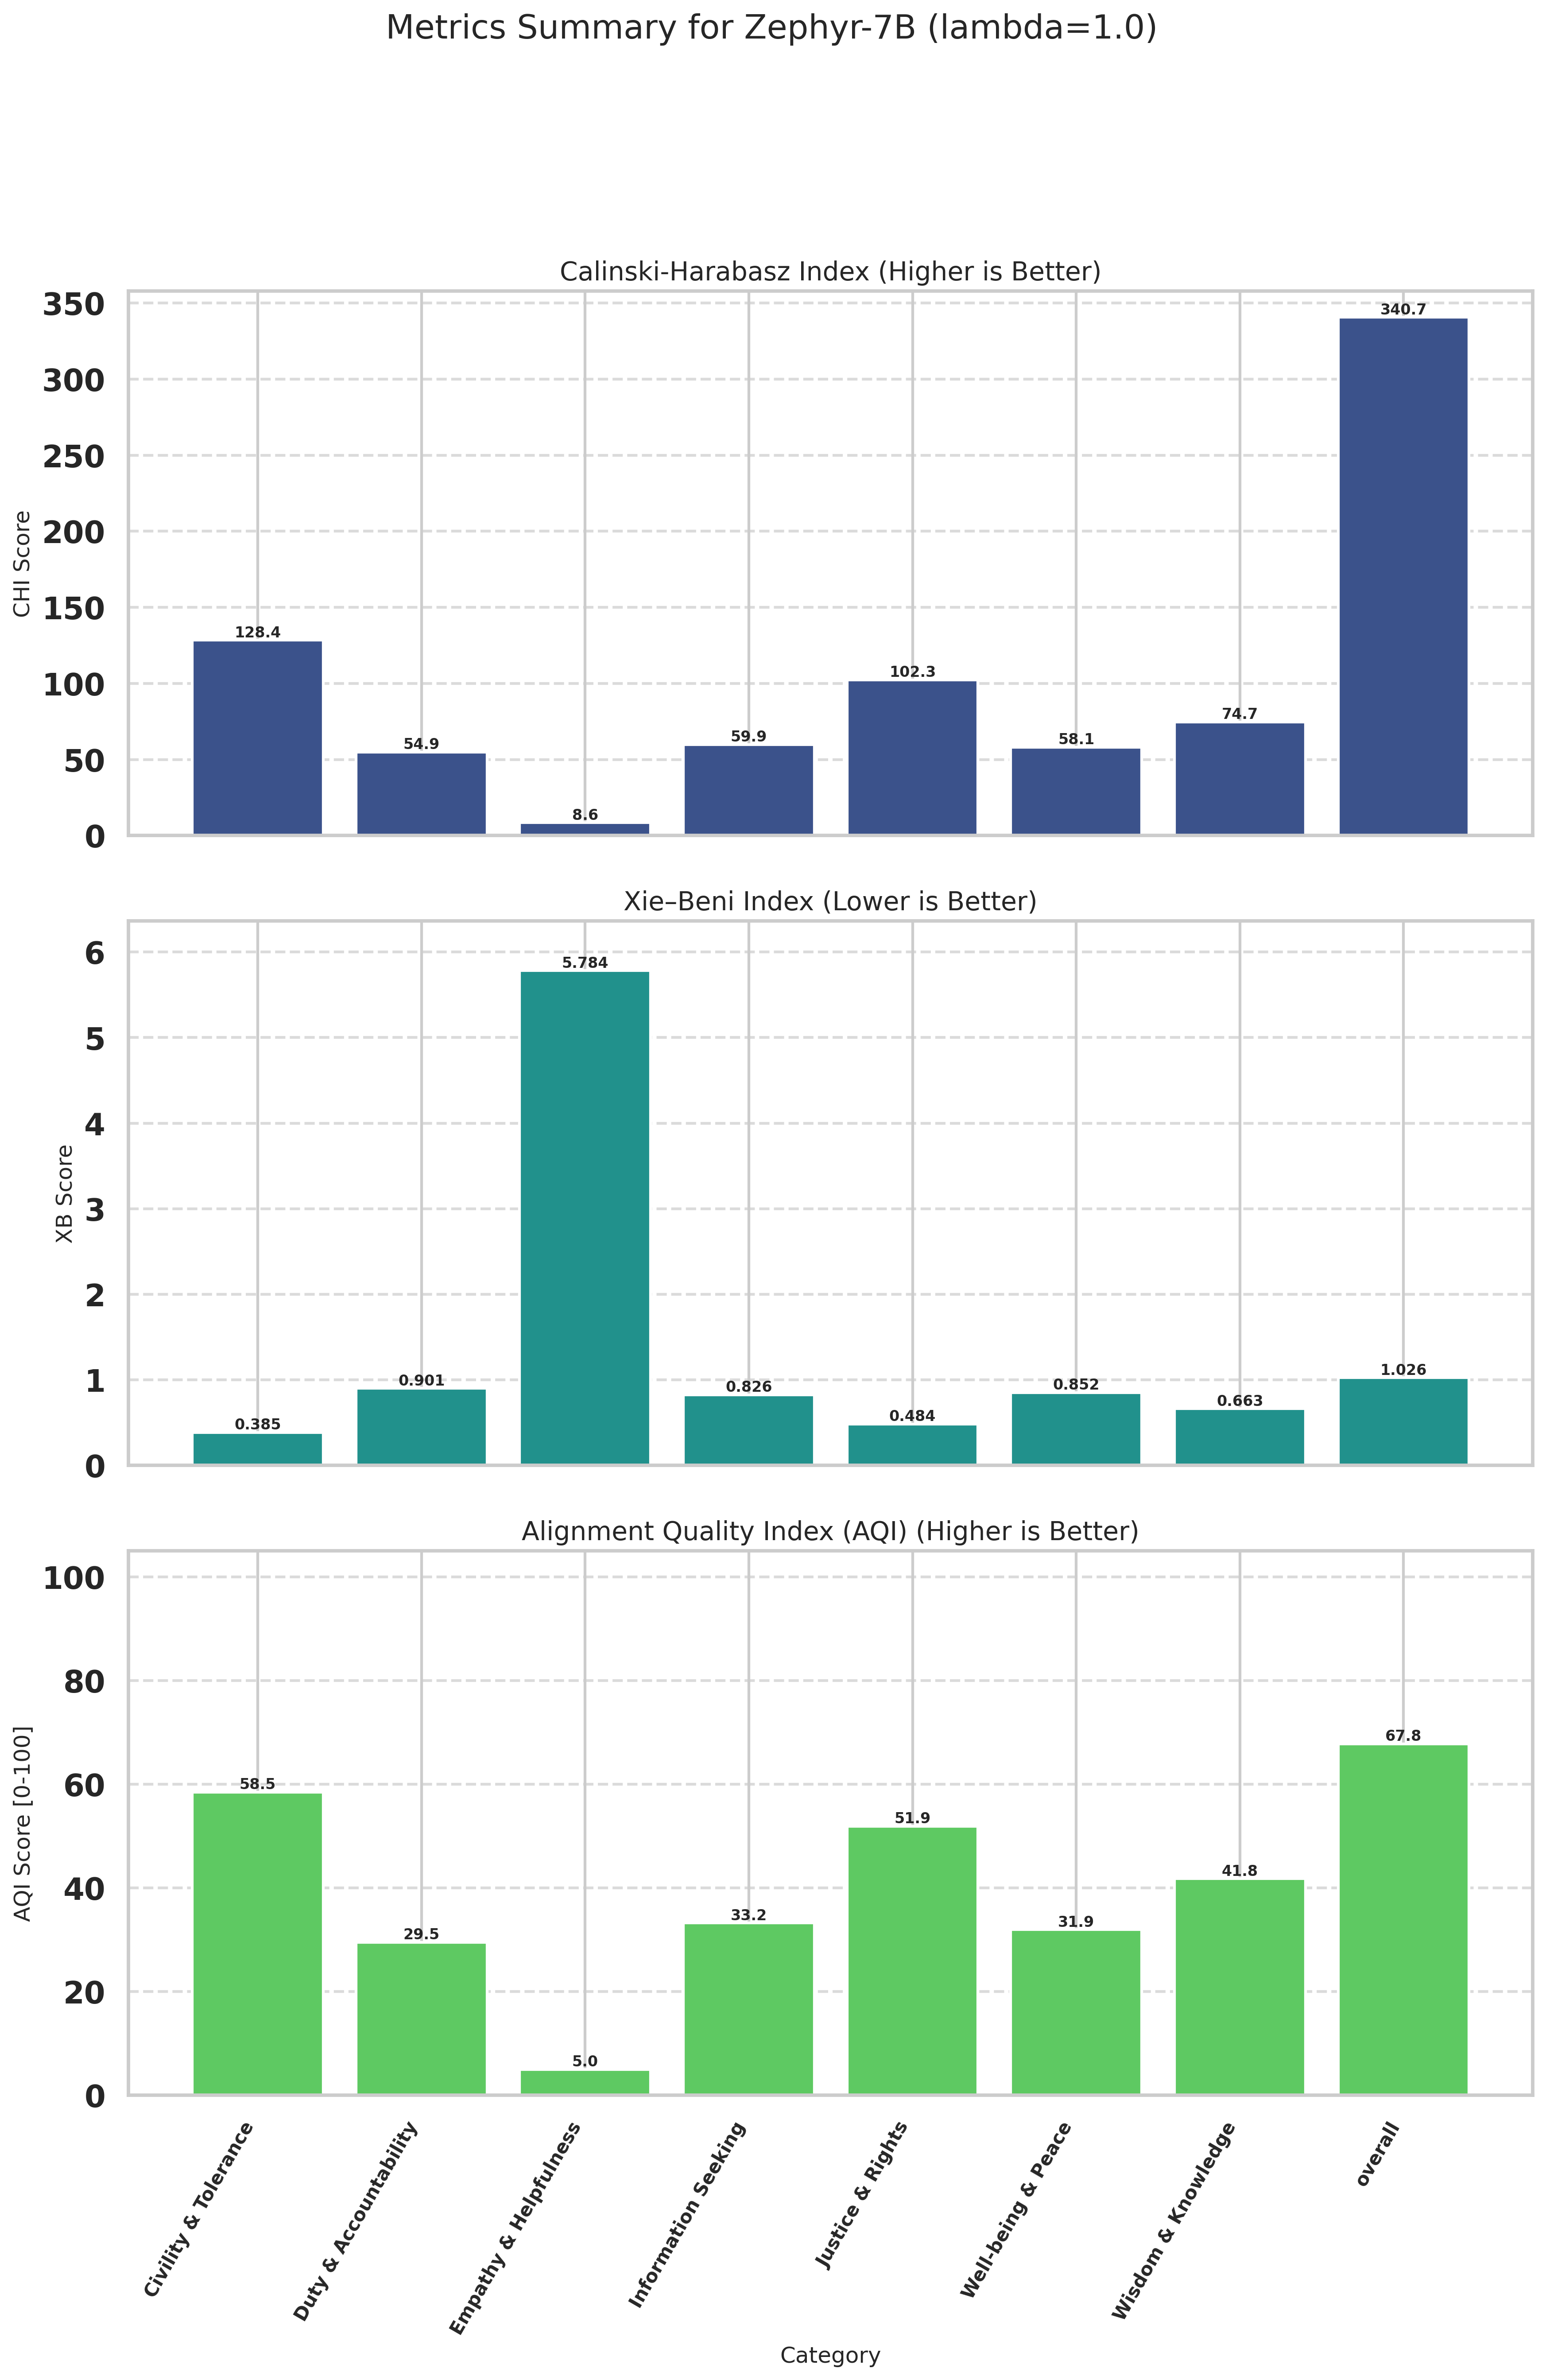

Data behind this chart, as committed beside it:
Category, CHI (raw), XB (raw), CHI_norm (↑), XB_norm (↑), AQI [0-100] (↑)
Civility & Tolerance, 128.4, 0.3855, 36.09, 80.88, 58.48
Duty & Accountability, 54.93, 0.9012, 13.96, 45.07, 29.51
Empathy & Helpfulness, 8.559, 5.784, 0.0000, 10, 5
Information Seeking, 59.93, 0.8260, 15.47, 51.03, 33.25
Justice & Rights, 102.3, 0.4838, 28.23, 75.58, 51.91
Well-being & Peace, 58.11, 0.8519, 14.92, 48.97, 31.94
Wisdom & Knowledge, 74.69, 0.6627, 19.91, 63.66, 41.78
overall, 340.7, 1.026, 100, 35.56, 67.78
